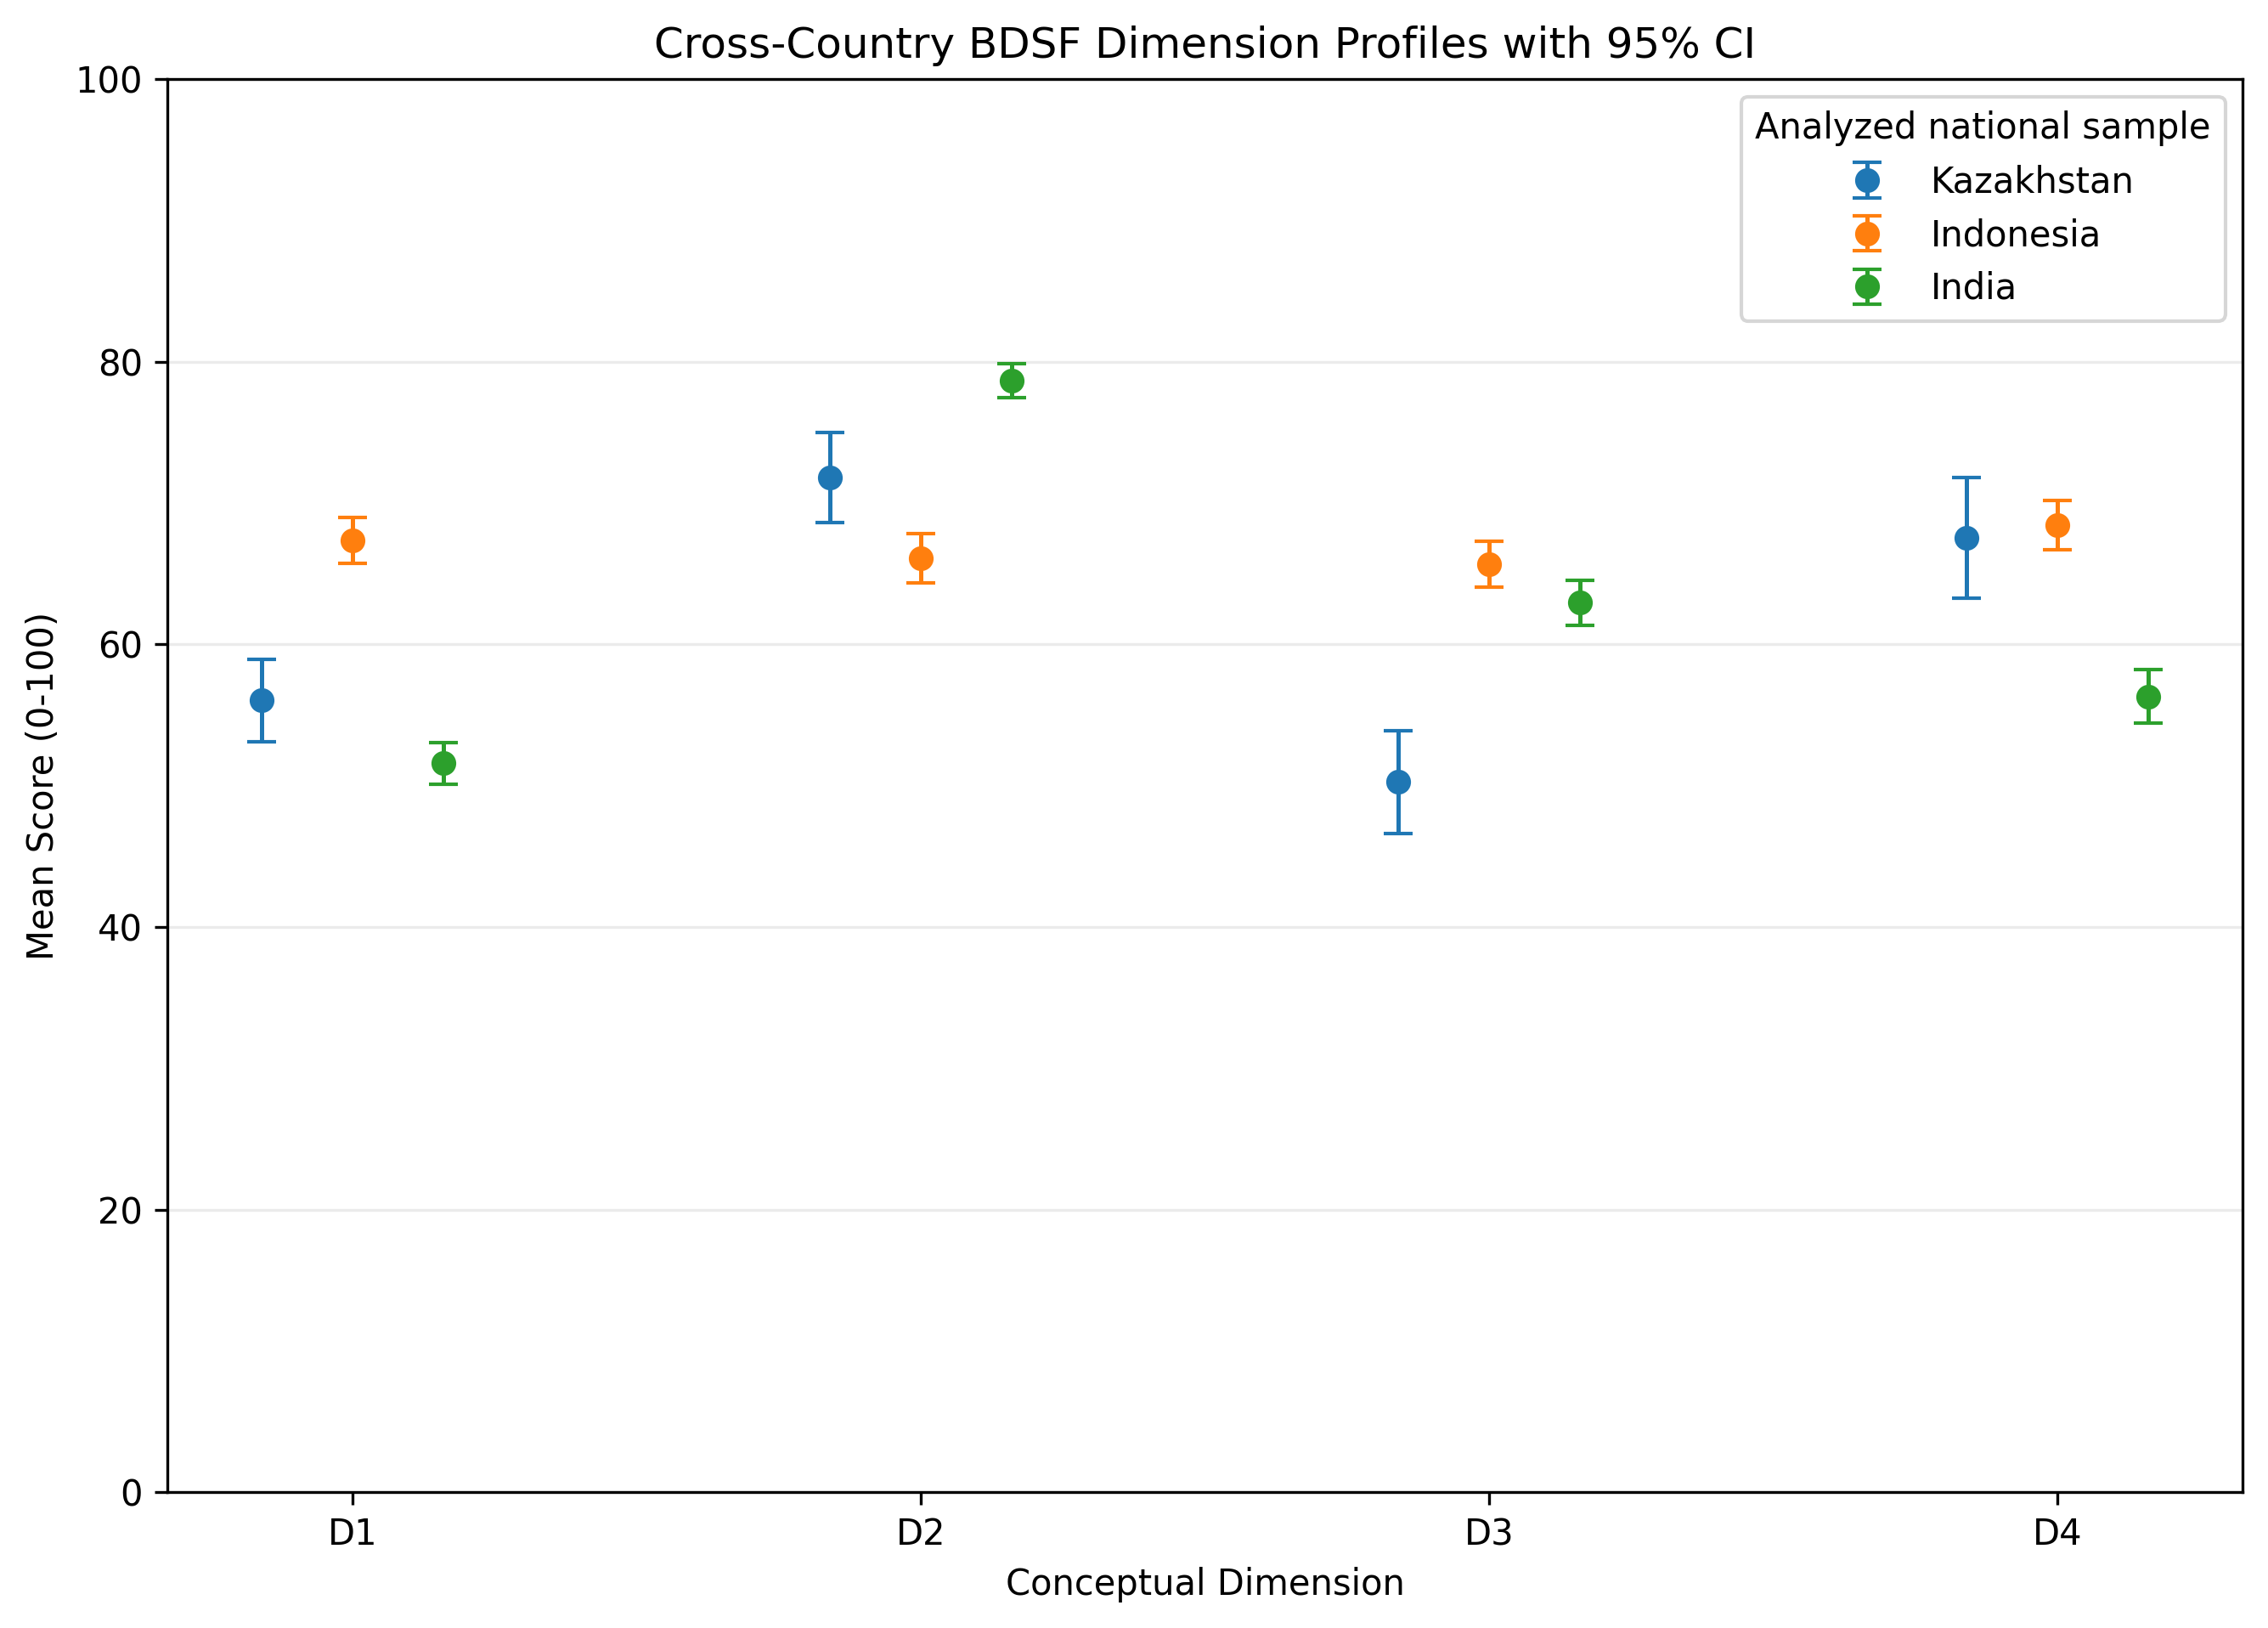

Write the Python code that produced this figure.
#!/usr/bin/env python3
"""
08 Cross-Country Profile Analysis

Combines ONLY the official Stage-03 dimension outputs for:
    Kazakhstan
    Indonesia
    India

IND-level cross-country comparisons are NOT performed.

Deterministic inputs:
    BDSF_ALL/03_Dimension_Scoring/03_01_Kazakhstan_dimensions.csv
    BDSF_ALL/03_Dimension_Scoring/03_02_Indonesia_dimensions.csv
    BDSF_ALL/03_Dimension_Scoring/03_03_India_dimensions.csv

Outputs:
    BDSF_ALL/08_Cross_Country_Profile/08_Cross_Country_Profile.xlsx
    BDSF_ALL/08_Cross_Country_Profile/08_Cross_Country_Profile.png

Cross-country output is created ONLY if all comparability conditions pass:
    1. D1-D4 have the same conceptual definitions across countries.
    2. Score direction is the same across countries.
    3. D1-D4 and BDSF_equal are on the 0-100 scale.
    4. BDSF_equal = mean(D1,D2,D3,D4) in every country.

Interpretation restriction:
    Results describe differences between the analyzed national samples.
    The script does NOT infer that one country's population is inherently
    "more cybersecure" than another.
"""

from pathlib import Path
import sys
import math

import numpy as np
import pandas as pd
import matplotlib.pyplot as plt
from scipy.stats import t
from openpyxl import Workbook
from openpyxl.styles import Font, PatternFill, Alignment
from openpyxl.utils import get_column_letter


COUNTRIES = {
    "Kazakhstan": {
        "file": "03_01_Kazakhstan_dimensions.csv",
        "expected_n": 176,
        "id_prefix": "KZ_R",
    },
    "Indonesia": {
        "file": "03_02_Indonesia_dimensions.csv",
        "expected_n": 451,
        "id_prefix": "ID_R",
    },
    "India": {
        "file": "03_03_India_dimensions.csv",
        "expected_n": 586,
        "id_prefix": "IN_R",
    },
}

EXPECTED_TOTAL_N = sum(x["expected_n"] for x in COUNTRIES.values())

DIMENSIONS = ["D1", "D2", "D3", "D4"]
SCORE_COLUMNS = DIMENSIONS + ["BDSF_equal"]
REQUIRED_COLUMNS = ["Respondent_ID"] + SCORE_COLUMNS

# Cross-country comparison is permitted only at this common conceptual level.
CONCEPTUAL_DEFINITIONS = {
    "D1": "Protection of Personal Information and Privacy",
    "D2": "Safe Online Communication and Information Sharing",
    "D3": "Recognizing Cyber Threats and Responding Safely",
    "D4": "Authentication and Account Security",
}

# Previously approved Stage 02/03 country-specific IND -> D specifications.
# These are validation specifications, not newly inferred mappings.
COUNTRY_DIMENSION_SPECIFICATIONS = {
    "Kazakhstan": {
        "D1": ["IND01", "IND02", "IND03"],
        "D2": ["IND04", "IND05", "IND06"],
        "D3": ["IND07", "IND08"],
        "D4": ["IND09", "IND10"],
    },
    "Indonesia": {
        "D1": ["IND01", "IND02", "IND03", "IND04"],
        "D2": ["IND05", "IND06", "IND07"],
        "D3": ["IND08", "IND09", "IND10", "IND11"],
        "D4": ["IND12", "IND13", "IND14"],
    },
    "India": {
        "D1": ["IND01", "IND02", "IND03"],
        "D2": ["IND04", "IND05", "IND06", "IND07"],
        "D3": ["IND08", "IND09", "IND10", "IND11", "IND12",
               "IND13", "IND14", "IND15", "IND16"],
        "D4": ["IND17", "IND18", "IND19"],
    },
}

# Country-specific conceptual specifications from the approved Stage 02/03
# methodological framework. They are written independently for each country;
# they are NOT generated from one common dictionary.
#
# Stage 02 scoring matrices define Dimension Code / Dimension Name metadata.
# Cross-country equality here is therefore framework-defined conceptual
# alignment, not an empirical measurement-invariance result.
COUNTRY_CONCEPTUAL_SPECIFICATIONS = {
    "Kazakhstan": {
        "D1": "Protection of Personal Information and Privacy",
        "D2": "Safe Online Communication and Information Sharing",
        "D3": "Recognizing Cyber Threats and Responding Safely",
        "D4": "Authentication and Account Security",
    },
    "Indonesia": {
        "D1": "Protection of Personal Information and Privacy",
        "D2": "Safe Online Communication and Information Sharing",
        "D3": "Recognizing Cyber Threats and Responding Safely",
        "D4": "Authentication and Account Security",
    },
    "India": {
        "D1": "Protection of Personal Information and Privacy",
        "D2": "Safe Online Communication and Information Sharing",
        "D3": "Recognizing Cyber Threats and Responding Safely",
        "D4": "Authentication and Account Security",
    },
}

CONCEPTUAL_ALIGNMENT_BASIS = "Framework-defined conceptual alignment"


SCORE_DIRECTION = (
    "Higher score = stronger / safer cybersecurity behavior or capability"
)

# Explicit country-specific Stage 02/03 scoring-direction specifications.
# These are framework specifications and are compared across countries below.
COUNTRY_SCORE_DIRECTION_SPECIFICATIONS = {
    "Kazakhstan": (
        "Higher score = stronger / safer cybersecurity behavior or capability"
    ),
    "Indonesia": (
        "Higher score = stronger / safer cybersecurity behavior or capability"
    ),
    "India": (
        "Higher score = stronger / safer cybersecurity behavior or capability"
    ),
}

BDSF_FORMULA = "BDSF_equal = mean(D1, D2, D3, D4)"

FORMULA_TOLERANCE = 1e-6


def fail(message: str) -> None:
    raise ValueError(message)


def get_paths():
    script_dir = Path(__file__).resolve().parent
    project_root = script_dir.parent

    input_dir = project_root / "03_Dimension_Scoring"

    input_paths = {
        country: input_dir / meta["file"]
        for country, meta in COUNTRIES.items()
    }

    output_xlsx = script_dir / "08_Cross_Country_Profile.xlsx"
    output_png = script_dir / "08_Cross_Country_Profile.png"

    return project_root, input_paths, output_xlsx, output_png


def load_country(path: Path, country: str) -> pd.DataFrame:
    if not path.exists():
        fail(
            f"{country}: deterministic input file not found:\n{path}\n"
            "No alternative file will be selected automatically."
        )

    try:
        df = pd.read_csv(path)
    except Exception as exc:
        fail(f"{country}: could not read {path}\nReason: {exc}")

    return df


def audit_country(df: pd.DataFrame, country: str) -> pd.DataFrame:
    meta = COUNTRIES[country]

    missing_columns = [
        column for column in REQUIRED_COLUMNS
        if column not in df.columns
    ]
    if missing_columns:
        fail(
            f"{country}: missing required columns: {missing_columns}"
        )

    if len(df) != meta["expected_n"]:
        fail(
            f"{country}: expected N={meta['expected_n']}, "
            f"found N={len(df)}"
        )

    if df["Respondent_ID"].isna().any():
        fail(f"{country}: missing Respondent_ID detected.")

    duplicate_mask = df["Respondent_ID"].duplicated(keep=False)
    if duplicate_mask.any():
        duplicate_ids = (
            df.loc[duplicate_mask, "Respondent_ID"]
            .astype(str)
            .tolist()
        )
        fail(
            f"{country}: duplicate Respondent_ID detected: "
            f"{duplicate_ids}"
        )

    # Country-specific ID namespace audit.
    bad_prefix = ~df["Respondent_ID"].astype(str).str.startswith(
        meta["id_prefix"]
    )
    if bad_prefix.any():
        bad_ids = df.loc[bad_prefix, "Respondent_ID"].astype(str).tolist()
        fail(
            f"{country}: Respondent_ID prefix audit failed. "
            f"Expected prefix '{meta['id_prefix']}'. Invalid IDs: {bad_ids}"
        )

    df = df.copy()
    df[SCORE_COLUMNS] = df[SCORE_COLUMNS].apply(
        pd.to_numeric,
        errors="coerce",
    )

    if df[SCORE_COLUMNS].isna().any().any():
        fail(f"{country}: missing/non-numeric score detected.")

    values = df[SCORE_COLUMNS].to_numpy(dtype=float)
    if not np.isfinite(values).all():
        fail(f"{country}: Inf/-Inf detected.")

    if not df[SCORE_COLUMNS].apply(
        lambda column: column.between(0, 100)
    ).all().all():
        fail(f"{country}: score outside [0,100] detected.")

    # Formula equivalence audit.
    recalculated = df[DIMENSIONS].mean(axis=1)
    max_error = float(
        np.max(np.abs(recalculated - df["BDSF_equal"]))
    )

    if max_error > FORMULA_TOLERANCE:
        fail(
            f"{country}: BDSF_equal formula audit failed. "
            f"Maximum absolute error={max_error:.10f}, "
            f"tolerance={FORMULA_TOLERANCE}"
        )

    return df


def audit_country_dimension_specifications():
    """
    Validate the previously approved Stage 02/03 country-specific IND -> D
    specifications and cross-country conceptual alignment.

    PASS is computed, not hard-coded:
      - every country's IND is assigned exactly once;
      - each country has exactly D1-D4;
      - each dimension has a non-empty approved IND list;
      - the country-specific conceptual domain for a given D is identical
        across Kazakhstan, Indonesia and India;
      - score direction is identical across all three countries.
    """
    expected_dimensions = set(DIMENSIONS)

    for country in ["Kazakhstan", "Indonesia", "India"]:
        mapping = COUNTRY_DIMENSION_SPECIFICATIONS.get(country)

        if mapping is None:
            fail(
                f"{country}: country-specific IND -> D specification missing."
            )

        if set(mapping) != expected_dimensions:
            fail(
                f"{country}: dimension specification mismatch. "
                f"Expected={sorted(expected_dimensions)}, "
                f"Observed={sorted(mapping)}"
            )

        flattened = [
            indicator
            for dimension in DIMENSIONS
            for indicator in mapping[dimension]
        ]

        if not flattened:
            fail(f"{country}: empty IND -> D specification.")

        duplicates = sorted({
            indicator for indicator in flattened
            if flattened.count(indicator) > 1
        })
        if duplicates:
            fail(
                f"{country}: IND assigned to multiple dimensions: "
                f"{duplicates}"
            )

        for dimension in DIMENSIONS:
            if len(mapping[dimension]) == 0:
                fail(
                    f"{country}: {dimension} has no indicators."
                )

    # Cross-country conceptual-domain equivalence by dimension.
    for dimension in DIMENSIONS:
        domains = {
            country: COUNTRY_CONCEPTUAL_SPECIFICATIONS[country][dimension]
            for country in ["Kazakhstan", "Indonesia", "India"]
        }
        if len(set(domains.values())) != 1:
            fail(
                f"{dimension}: conceptual-domain comparability failed: "
                f"{domains}"
            )

    directions = {
        country: COUNTRY_SCORE_DIRECTION_SPECIFICATIONS[country]
        for country in ["Kazakhstan", "Indonesia", "India"]
    }
    if len(set(directions.values())) != 1:
        fail(
            "Cross-country score-direction comparability failed: "
            f"{directions}"
        )


def build_comparability_audit(country_frames):
    """
    Build the explicit country-specific IND -> D conceptual comparability
    audit after validation of the approved Stage 02/03 specifications.
    """
    audit_country_dimension_specifications()

    rows = []

    for country in ["Kazakhstan", "Indonesia", "India"]:
        mapping = COUNTRY_DIMENSION_SPECIFICATIONS[country]

        for dimension in DIMENSIONS:
            indicators = mapping[dimension]
            conceptual_domain = (
                COUNTRY_CONCEPTUAL_SPECIFICATIONS[country][dimension]
            )
            score_direction = (
                COUNTRY_SCORE_DIRECTION_SPECIFICATIONS[country]
            )

            mapping_ok = (
                country in COUNTRY_DIMENSION_SPECIFICATIONS
                and dimension in mapping
                and len(indicators) > 0
                and len(indicators) == len(set(indicators))
            )

            domain_values = [
                COUNTRY_CONCEPTUAL_SPECIFICATIONS[c][dimension]
                for c in ["Kazakhstan", "Indonesia", "India"]
            ]
            domain_ok = len(set(domain_values)) == 1

            direction_values = [
                COUNTRY_SCORE_DIRECTION_SPECIFICATIONS[c]
                for c in ["Kazakhstan", "Indonesia", "India"]
            ]
            direction_ok = len(set(direction_values)) == 1

            status = (
                "PASS"
                if mapping_ok and domain_ok and direction_ok
                else "FAIL"
            )

            rows.append({
                "Country": country,
                "Dimension": dimension,
                "Indicators": ", ".join(indicators),
                "Number_of_IND": len(indicators),
                "Conceptual_Domain": conceptual_domain,
                "Conceptual_Alignment_Basis": CONCEPTUAL_ALIGNMENT_BASIS,
                "Score_Direction": score_direction,
                "Status": status,
            })

    audit = pd.DataFrame(rows)

    if not (audit["Status"] == "PASS").all():
        failed = audit.loc[
            audit["Status"] != "PASS",
            ["Country", "Dimension", "Status"],
        ].to_dict("records")
        fail(
            "Country-specific conceptual comparability audit failed. "
            f"No cross-country output will be created. Failed rows: {failed}"
        )

    return audit


def combine_countries(country_frames):
    parts = []

    for country in ["Kazakhstan", "Indonesia", "India"]:
        part = country_frames[country][
            ["Respondent_ID"] + SCORE_COLUMNS
        ].copy()
        part.insert(1, "Country", country)
        parts.append(part)

    combined = pd.concat(parts, ignore_index=True)

    if len(combined) != EXPECTED_TOTAL_N:
        fail(
            f"Combined dataset expected N={EXPECTED_TOTAL_N}, "
            f"found N={len(combined)}"
        )

    # IDs are expected to be globally unique because country prefixes differ.
    duplicate_mask = combined["Respondent_ID"].duplicated(keep=False)
    if duplicate_mask.any():
        duplicate_ids = (
            combined.loc[duplicate_mask, "Respondent_ID"]
            .astype(str)
            .tolist()
        )
        fail(
            "Cross-country global Respondent_ID uniqueness audit failed: "
            f"{duplicate_ids}"
        )

    return combined


def mean_ci(series: pd.Series):
    x = series.dropna().to_numpy(dtype=float)
    n = len(x)

    if n < 2:
        fail(f"{series.name}: insufficient N for 95% CI.")

    mean = float(np.mean(x))
    sd = float(np.std(x, ddof=1))
    se = sd / math.sqrt(n)
    crit = float(t.ppf(0.975, df=n - 1))

    return {
        "N": n,
        "Mean": mean,
        "SD": sd,
        "CI95_Lower": mean - crit * se,
        "CI95_Upper": mean + crit * se,
    }


def build_summary(combined):
    rows = []

    for country in ["Kazakhstan", "Indonesia", "India"]:
        subset = combined.loc[combined["Country"] == country]

        for variable in SCORE_COLUMNS:
            stats = mean_ci(subset[variable])
            rows.append({
                "Country": country,
                "Variable": variable,
                **stats,
            })

    return pd.DataFrame(rows)


def build_wide_summary(long_summary):
    rows = []

    for country in ["Kazakhstan", "Indonesia", "India"]:
        sub = long_summary.loc[
            long_summary["Country"] == country
        ].set_index("Variable")

        row = {
            "Country": country,
            "N": int(sub.loc["BDSF_equal", "N"]),
        }

        for variable in SCORE_COLUMNS:
            row[f"{variable}_Mean"] = float(
                sub.loc[variable, "Mean"]
            )
            row[f"{variable}_CI95_Lower"] = float(
                sub.loc[variable, "CI95_Lower"]
            )
            row[f"{variable}_CI95_Upper"] = float(
                sub.loc[variable, "CI95_Upper"]
            )

        rows.append(row)

    return pd.DataFrame(rows)


def create_figure(long_summary, output_path):
    x = np.arange(len(DIMENSIONS), dtype=float)

    # Small horizontal offsets prevent overlapping CI bars while preserving
    # the categorical D1-D4 x-axis.
    offsets = {
        "Kazakhstan": -0.16,
        "Indonesia": 0.00,
        "India": 0.16,
    }

    fig, ax = plt.subplots(figsize=(9, 6.5))

    for country in ["Kazakhstan", "Indonesia", "India"]:
        profile = (
            long_summary.loc[
                (long_summary["Country"] == country)
                & (long_summary["Variable"].isin(DIMENSIONS))
            ]
            .set_index("Variable")
            .loc[DIMENSIONS]
        )

        means = profile["Mean"].to_numpy(dtype=float)
        lower = (
            means
            - profile["CI95_Lower"].to_numpy(dtype=float)
        )
        upper = (
            profile["CI95_Upper"].to_numpy(dtype=float)
            - means
        )

        ax.errorbar(
            x + offsets[country],
            means,
            yerr=np.vstack([lower, upper]),
            fmt="o",
            capsize=4,
            markersize=6,
            linewidth=1.2,
            label=country,
        )

    ax.set_xticks(x, DIMENSIONS)
    ax.set_ylim(0, 100)
    ax.set_xlabel("Conceptual Dimension")
    ax.set_ylabel("Mean Score (0-100)")
    ax.set_title(
        "Cross-Country BDSF Dimension Profiles with 95% CI"
    )
    ax.grid(axis="y", alpha=0.25)
    ax.legend(title="Analyzed national sample")

    fig.tight_layout()
    fig.savefig(
        output_path,
        dpi=300,
        bbox_inches="tight",
    )
    plt.close(fig)


def build_quality_audit(combined):
    return pd.DataFrame([
        [
            "Kazakhstan N",
            COUNTRIES["Kazakhstan"]["expected_n"],
            int((combined["Country"] == "Kazakhstan").sum()),
            "PASS",
        ],
        [
            "Indonesia N",
            COUNTRIES["Indonesia"]["expected_n"],
            int((combined["Country"] == "Indonesia").sum()),
            "PASS",
        ],
        [
            "India N",
            COUNTRIES["India"]["expected_n"],
            int((combined["Country"] == "India").sum()),
            "PASS",
        ],
        [
            "Combined N",
            EXPECTED_TOTAL_N,
            len(combined),
            "PASS",
        ],
        [
            "Global duplicate Respondent_ID",
            0,
            int(combined["Respondent_ID"].duplicated().sum()),
            "PASS",
        ],
        [
            "Missing score cells",
            0,
            int(combined[SCORE_COLUMNS].isna().sum().sum()),
            "PASS",
        ],
        [
            "Inf/-Inf",
            0,
            int(
                np.isinf(
                    combined[SCORE_COLUMNS].to_numpy(dtype=float)
                ).sum()
            ),
            "PASS",
        ],
        [
            "Scores within [0,100]",
            "Required",
            "Verified",
            "PASS",
        ],
        [
            "BDSF_equal formula identical",
            BDSF_FORMULA,
            "Verified in all three files",
            "PASS",
        ],
        [
            "IND-level cross-country comparison",
            "Not performed",
            "Not performed",
            "PASS",
        ],
    ], columns=[
        "Check",
        "Expected/Rule",
        "Observed",
        "Status",
    ])


def write_dataframe(ws, df):
    ws.append(list(df.columns))
    for row in df.itertuples(index=False, name=None):
        ws.append(list(row))


def format_workbook(wb):
    header_fill = PatternFill(
        "solid",
        fgColor="1F4E78",
    )
    header_font = Font(
        color="FFFFFF",
        bold=True,
    )

    for ws in wb.worksheets:
        ws.freeze_panes = "A2"
        ws.sheet_view.showGridLines = False

        for cell in ws[1]:
            cell.fill = header_fill
            cell.font = header_font
            cell.alignment = Alignment(horizontal="center")

        for column_cells in ws.columns:
            max_length = max(
                len(str(cell.value))
                if cell.value is not None
                else 0
                for cell in column_cells
            )
            ws.column_dimensions[
                get_column_letter(column_cells[0].column)
            ].width = min(max(max_length + 2, 12), 65)

        for row in ws.iter_rows(min_row=2):
            for cell in row:
                if isinstance(cell.value, float):
                    cell.number_format = "0.0000"


def write_excel(
    output_path,
    wide_summary,
    long_summary,
    combined,
    comparability_audit,
    quality_audit,
):
    wb = Workbook()

    ws = wb.active
    ws.title = "Cross_Country_Summary"
    write_dataframe(ws, wide_summary)

    ws = wb.create_sheet("Summary_Long")
    write_dataframe(ws, long_summary)

    ws = wb.create_sheet("Combined_Data")
    write_dataframe(ws, combined)

    ws = wb.create_sheet("Comparability_Audit")
    write_dataframe(ws, comparability_audit)

    notes = pd.DataFrame([
        [
            "Analysis level",
            "D1-D4 and BDSF_equal only; IND-level cross-country "
            "comparisons are not performed.",
        ],
        [
            "Samples",
            "Independent national samples: Kazakhstan, Indonesia, India.",
        ],
        [
            "95% CI",
            "Student t interval for each national-sample mean.",
        ],
        [
            "D1",
            CONCEPTUAL_DEFINITIONS["D1"],
        ],
        [
            "D2",
            CONCEPTUAL_DEFINITIONS["D2"],
        ],
        [
            "D3",
            CONCEPTUAL_DEFINITIONS["D3"],
        ],
        [
            "D4",
            CONCEPTUAL_DEFINITIONS["D4"],
        ],
        [
            "Conceptual comparability basis",
            CONCEPTUAL_ALIGNMENT_BASIS
            + "; this is not an empirical measurement-invariance test.",
        ],
        [
            "Score direction",
            SCORE_DIRECTION,
        ],
        [
            "BDSF_equal",
            BDSF_FORMULA,
        ],
        [
            "Interpretation restriction",
            "Use the phrase 'differences between the analyzed national "
            "samples'. Do not infer that one country's population is "
            "inherently more cybersecure.",
        ],
        [
            "Causal interpretation",
            "Not supported by this descriptive cross-country profile analysis.",
        ],
        [
            "Figure",
            "Country-specific dimension means with 95% CI; points are not "
            "connected because D1-D4 are categorical conceptual dimensions, "
            "not a temporal or continuous sequence.",
        ],
    ], columns=["Item", "Definition"])

    ws = wb.create_sheet("Method_Notes")
    write_dataframe(ws, notes)

    ws = wb.create_sheet("Quality_Audit")
    write_dataframe(ws, quality_audit)

    format_workbook(wb)
    wb.save(output_path)


def main():
    (
        project_root,
        input_paths,
        output_xlsx,
        output_png,
    ) = get_paths()

    country_frames = {}

    # No cross-country output is written until every country passes audit.
    for country in ["Kazakhstan", "Indonesia", "India"]:
        df = load_country(
            input_paths[country],
            country,
        )
        country_frames[country] = audit_country(
            df,
            country,
        )

    comparability_audit = build_comparability_audit(
        country_frames
    )

    if not (
        comparability_audit["Status"] == "PASS"
    ).all():
        fail(
            "Cross-country comparability audit failed. "
            "No cross-country output will be created."
        )

    combined = combine_countries(country_frames)

    long_summary = build_summary(combined)
    wide_summary = build_wide_summary(long_summary)
    quality_audit = build_quality_audit(combined)

    create_figure(
        long_summary,
        output_png,
    )

    write_excel(
        output_xlsx,
        wide_summary,
        long_summary,
        combined,
        comparability_audit,
        quality_audit,
    )

    print("=" * 82)
    print("08 CROSS-COUNTRY PROFILE ANALYSIS: PASS")
    print("=" * 82)
    print(f"Project root : {project_root}")
    print(f"Combined N   : {len(combined)}")
    print(f"Excel output : {output_xlsx}")
    print(f"Figure output: {output_png}")
    print()
    print("Country N:")
    for country in ["Kazakhstan", "Indonesia", "India"]:
        print(
            f"  {country:<10}: "
            f"{int((combined['Country'] == country).sum())}"
        )
    print()
    print("Comparability conditions:")
    print("  Country-specific IND->D conceptual audit: PASS (framework-defined)")
    print("  Common score direction              : PASS")
    print("  0-100 range                         : PASS")
    print("  Common BDSF_equal formula           : PASS")
    print("  Global Respondent_ID uniqueness     : PASS")
    print()
    print(
        "Interpretation: differences between the analyzed national samples."
    )
    print(
        "No population-level 'more cybersecure country' conclusion is "
        "generated."
    )
    print("=" * 82)


if __name__ == "__main__":
    try:
        main()
    except Exception as exc:
        print(f"\nERROR: {exc}", file=sys.stderr)
        sys.exit(1)
